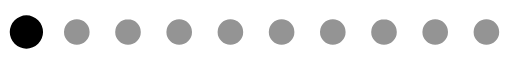
t = 0.00 s
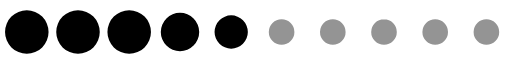
t = 0.48 s
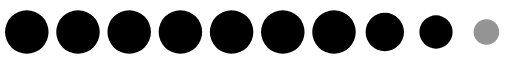
t = 0.96 s
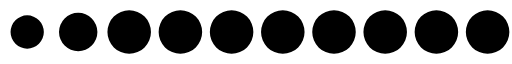
t = 1.44 s
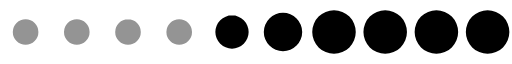
t = 1.92 s
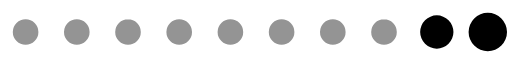
t = 2.40 s

The animated SVG that drew these frames (rendered in a browser with its animation timeline set to each time). Animation: 1 SMIL element (animateTransform=1); one cycle of 2.88 s, repeats indefinitely.

<?xml version="1.0" encoding="UTF-8" standalone="no"?><svg xmlns:svg="http://www.w3.org/2000/svg" xmlns="http://www.w3.org/2000/svg" xmlns:xlink="http://www.w3.org/1999/xlink" version="1.0" width="256px" height="32px" viewBox="0 0 512 64" xml:space="preserve"><rect x="0" y="0" width="100%" height="100%" fill="#FFFFFF" /><path fill="#949494" fill-rule="evenodd" d="M486.4 19.2A12.8 12.8 0 1 1 473.6 32a12.8 12.8 0 0 1 12.8-12.8zm-51.2 0A12.8 12.8 0 1 1 422.4 32a12.8 12.8 0 0 1 12.8-12.8zm-51.2 0A12.8 12.8 0 1 1 371.2 32 12.8 12.8 0 0 1 384 19.2zm-51.2 0A12.8 12.8 0 1 1 320 32a12.8 12.8 0 0 1 12.8-12.8zm-51.2 0A12.8 12.8 0 1 1 268.8 32a12.8 12.8 0 0 1 12.8-12.8zm-51.2 0A12.8 12.8 0 1 1 217.6 32a12.8 12.8 0 0 1 12.8-12.8zm-51.2 0A12.8 12.8 0 1 1 166.4 32a12.8 12.8 0 0 1 12.8-12.8zm-51.2 0A12.8 12.8 0 1 1 115.2 32 12.8 12.8 0 0 1 128 19.2zm-51.2 0A12.8 12.8 0 1 1 64 32a12.8 12.8 0 0 1 12.8-12.8zm-51.2 0A12.8 12.8 0 1 1 12.8 32a12.8 12.8 0 0 1 12.8-12.8z"/><g><path fill="#000000" fill-rule="evenodd" d="M-119.6,10.24A21.76,21.76,0,0,1-97.84,32,21.76,21.76,0,0,1-119.6,53.76,21.76,21.76,0,0,1-141.36,32,21.76,21.76,0,0,1-119.6,10.24Zm-51.2,0A21.76,21.76,0,0,1-149.04,32,21.76,21.76,0,0,1-170.8,53.76,21.76,21.76,0,0,1-192.56,32,21.76,21.76,0,0,1-170.8,10.24Zm-51.2,0A21.76,21.76,0,0,1-200.24,32,21.76,21.76,0,0,1-222,53.76,21.76,21.76,0,0,1-243.76,32,21.76,21.76,0,0,1-222,10.24Zm-51.2,0A21.76,21.76,0,0,1-251.44,32,21.76,21.76,0,0,1-273.2,53.76,21.76,21.76,0,0,1-294.96,32,21.76,21.76,0,0,1-273.2,10.24Zm-51.2,0A21.76,21.76,0,0,1-302.64,32,21.76,21.76,0,0,1-324.4,53.76,21.76,21.76,0,0,1-346.16,32,21.76,21.76,0,0,1-324.4,10.24Zm-51.2,0A21.76,21.76,0,0,1-353.84,32,21.76,21.76,0,0,1-375.6,53.76,21.76,21.76,0,0,1-397.36,32,21.76,21.76,0,0,1-375.6,10.24Zm-51.2,0A21.76,21.76,0,0,1-405.04,32,21.76,21.76,0,0,1-426.8,53.76,21.76,21.76,0,0,1-448.56,32,21.76,21.76,0,0,1-426.8,10.24Zm-51.2,0A21.76,21.76,0,0,1-456.24,32,21.76,21.76,0,0,1-478,53.76,21.76,21.76,0,0,1-499.76,32,21.76,21.76,0,0,1-478,10.24Zm-51.2,0A21.76,21.76,0,0,1-507.44,32,21.76,21.76,0,0,1-529.2,53.76,21.76,21.76,0,0,1-550.96,32,21.76,21.76,0,0,1-529.2,10.24Zm-51.2,0A21.76,21.76,0,0,1-558.64,32,21.76,21.76,0,0,1-580.4,53.76,21.76,21.76,0,0,1-602.16,32,21.76,21.76,0,0,1-580.4,10.24Zm-51,2.56A19.2,19.2,0,0,1-612.2,32a19.2,19.2,0,0,1-19.2,19.2A19.2,19.2,0,0,1-650.6,32,19.2,19.2,0,0,1-631.4,12.8Zm-51,2.56A16.64,16.64,0,0,1-665.76,32,16.64,16.64,0,0,1-682.4,48.64,16.64,16.64,0,0,1-699.04,32,16.64,16.64,0,0,1-682.4,15.36ZM-68.8,12.8A19.2,19.2,0,0,1-49.6,32,19.2,19.2,0,0,1-68.8,51.2,19.2,19.2,0,0,1-88,32,19.2,19.2,0,0,1-68.8,12.8Zm51.2,2.56A16.64,16.64,0,0,1-.96,32,16.64,16.64,0,0,1-17.6,48.64,16.64,16.64,0,0,1-34.24,32,16.64,16.64,0,0,1-17.6,15.36Z"/><animateTransform attributeName="transform" type="translate" values="44 0;95.2 0;146.4 0;197.6 0;248.8 0;300 0;351.2 0;402.4 0;453.6 0;504.8 0;556 0;607.2 0;658.4 0;709.6 0;760.8 0;812 0;863.2 0;914.4 0;965.6 0;1016.8 0;1068 0;1119.2 0;1170.4 0;1221.6 0;1272.8 0;1324 0" calcMode="discrete" dur="2880ms" repeatCount="indefinite"/></g></svg>